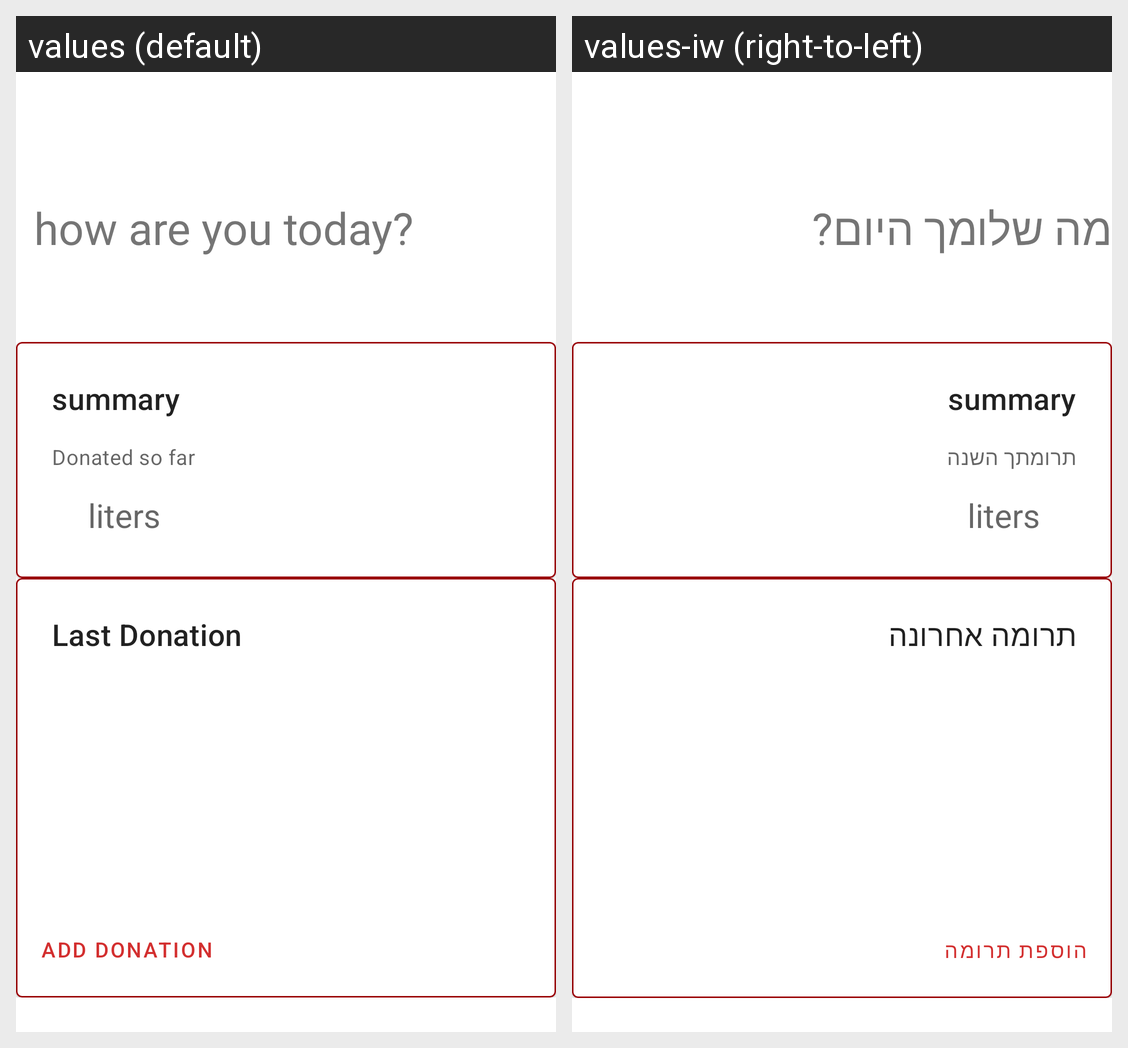

For this localized Android screen grid, give each drawn string resource with its value in every locale shown.
Android screen res/layout/fragment_summary.xml rendered under 2 locales, left to right: values (default), values-iw (right-to-left). Device: Nexus 5 (rendered at 1080×1920; each locale shown at half size, 540×960, under a caption strip naming it); theme Theme.ADonation.
Strings drawn on this screen, with the default value and each locale's value (text and hints the layout hard-codes, and strings that could not be matched under every locale, appear in the picture but are not listed):

text_greeting2
  values: how are you today?
  values-iw: מה שלומך היום?

donated_this_year
  values: Donated so far
  values-iw: תרומתך השנה

last_donation
  values: Last Donation
  values-iw: תרומה אחרונה

add_donation
  values: Add Donation
  values-iw: הוספת תרומה
